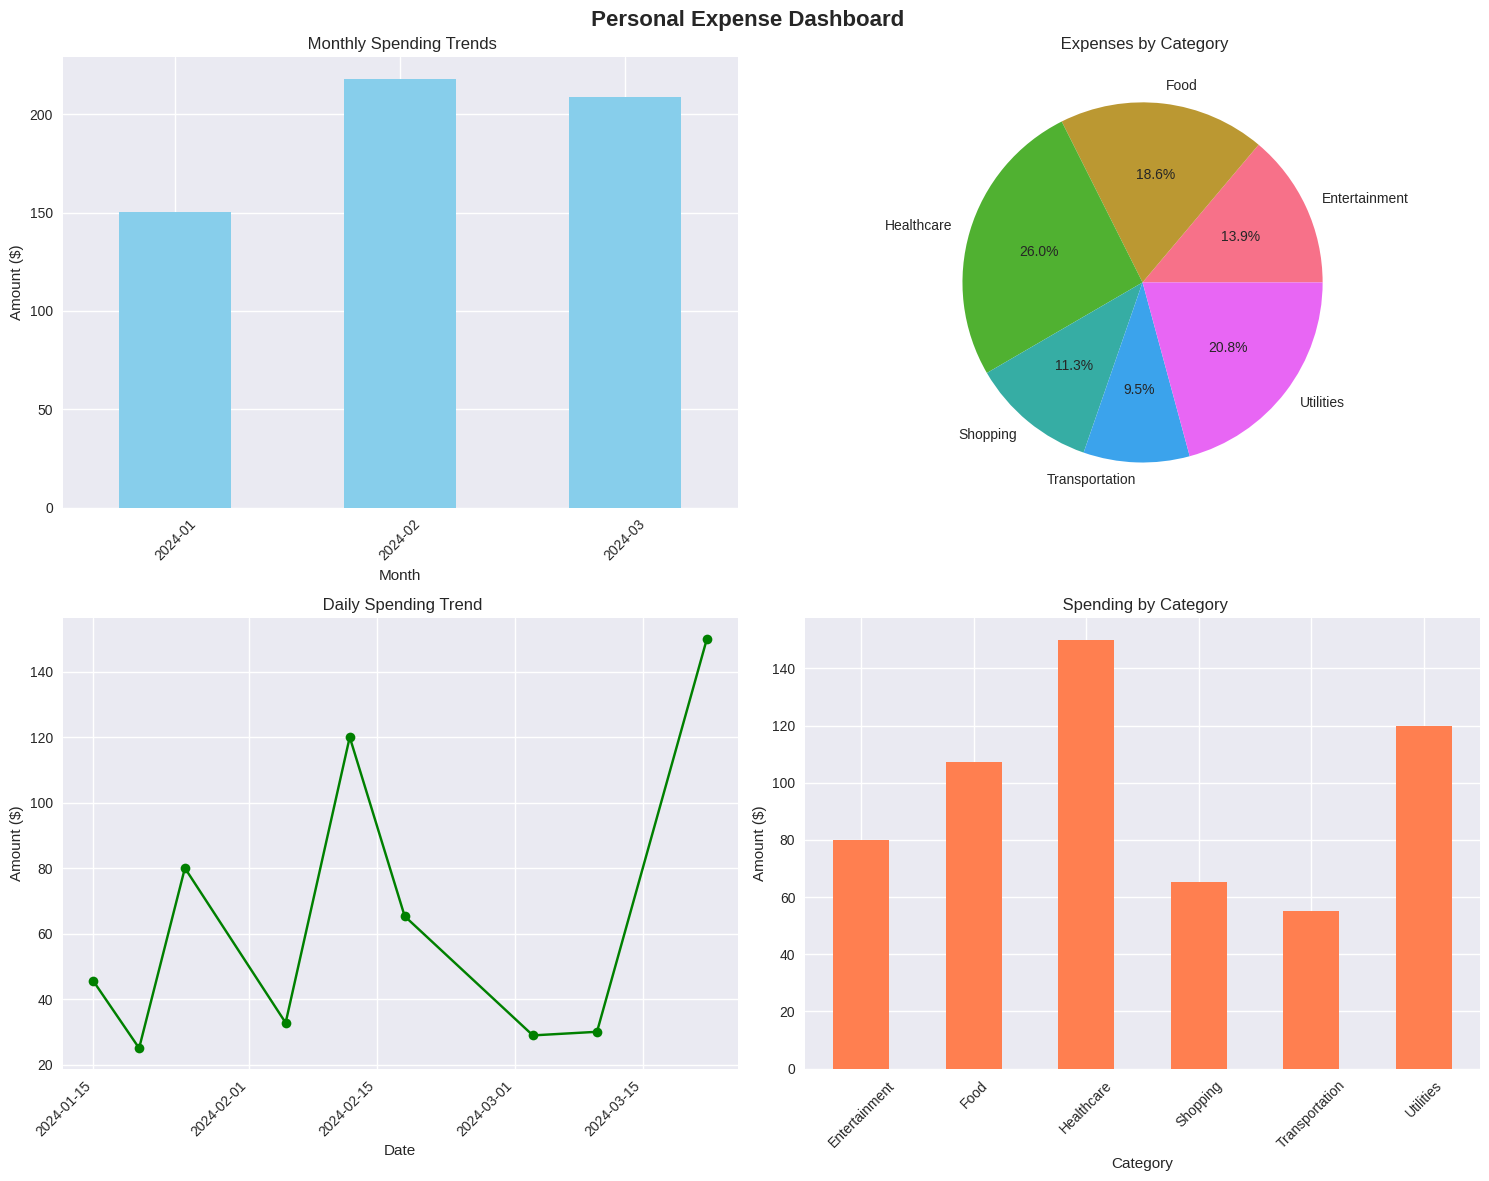

The script that saved this image:
# -*- coding: utf-8 -*-
"""Notebook Expense Tracker

Automatically generated by Colab.

Original file is located at
    https://colab.research.google.com/<link-removed>
"""

# Jupyter Notebook Expense Tracker
import pandas as pd
import matplotlib.pyplot as plt
import seaborn as sns
from datetime import datetime, date
import warnings
warnings.filterwarnings('ignore')

plt.style.use('seaborn-v0_8')
sns.set_palette("husl")

class ExpenseTracker:
    def __init__(self):
        # Initialize with sample data
        self.expenses = pd.DataFrame({
            'Date': pd.to_datetime([
                '2024-01-15', '2024-01-20', '2024-01-25',
                '2024-02-05', '2024-02-12', '2024-02-18',
                '2024-03-03', '2024-03-10', '2024-03-22'
            ]),
            'Category': [
                'Food', 'Transportation', 'Entertainment',
                'Food', 'Utilities', 'Shopping',
                'Food', 'Transportation', 'Healthcare'
            ],
            'Amount': [45.50, 25.00, 80.00, 32.75, 120.00, 65.30, 28.90, 30.00, 150.00],
            'Description': [
                'Grocery shopping', 'Auto fare', 'Movie tickets',
                'Restaurant dinner', 'Electricity bill', 'Clothing',
                'Coffee and snacks', 'Gas', 'Doctor visit'
            ]
        })

    def add_expense(self, date_str, category, amount, description):
        """Add a new expense"""
        new_expense = pd.DataFrame({
            'Date': [pd.to_datetime(date_str)],
            'Category': [category],
            'Amount': [amount],
            'Description': [description]
        })
        self.expenses = pd.concat([self.expenses, new_expense], ignore_index=True)
        print(f"✅ Added expense: ${amount:.2f} for {description}")

    def calculate_kpis(self):
        """Calculate and display KPIs"""
        if self.expenses.empty:
            return

        total_spent = self.expenses['Amount'].sum()
        top_category = self.expenses.groupby('Category')['Amount'].sum().idxmax()
        max_transaction = self.expenses['Amount'].max()
        avg_transaction = self.expenses['Amount'].mean()
        transaction_count = len(self.expenses)

        print(" KEY PERFORMANCE INDICATORS")
        print("=" * 40)
        print(f" Total Spent: ${total_spent:,.2f}")
        print(f" Top Category: {top_category}")
        print(f" Max Transaction: ${max_transaction:,.2f}")
        print(f" Average Transaction: ${avg_transaction:,.2f}")
        print(f" Total Transactions: {transaction_count}")
        print("=" * 40)

    def show_expense_table(self, n_rows=10):
        """Display recent expenses table"""
        print(f"\n RECENT EXPENSES (Last {n_rows})")
        print("=" * 60)

        # Sort by date descending
        recent = self.expenses.sort_values('Date', ascending=False).head(n_rows)

        # Format for display
        display_df = recent.copy()
        display_df['Date'] = display_df['Date'].dt.strftime('%Y-%m-%d')
        display_df['Amount'] = display_df['Amount'].apply(lambda x: f"${x:.2f}")

        print(display_df.to_string(index=False))

    def create_visualizations(self):
        """Create all visualizations"""
        if self.expenses.empty:
            print("No data to visualize")
            return

        fig, ((ax1, ax2), (ax3, ax4)) = plt.subplots(2, 2, figsize=(15, 12))
        fig.suptitle(' Personal Expense Dashboard', fontsize=16, fontweight='bold')

        # 1. Monthly spending trends
        monthly_data = self.expenses.copy()
        monthly_data['Month'] = monthly_data['Date'].dt.to_period('M')
        monthly_totals = monthly_data.groupby('Month')['Amount'].sum()

        monthly_totals.plot(kind='bar', ax=ax1, color='skyblue')
        ax1.set_title(' Monthly Spending Trends')
        ax1.set_xlabel('Month')
        ax1.set_ylabel('Amount ($)')
        ax1.tick_params(axis='x', rotation=45)

        # 2. Category pie chart
        category_totals = self.expenses.groupby('Category')['Amount'].sum()
        ax2.pie(category_totals.values, labels=category_totals.index, autopct='%1.1f%%')
        ax2.set_title(' Expenses by Category')

        # 3. Daily spending trend
        daily_spending = self.expenses.groupby('Date')['Amount'].sum()
        daily_spending.plot(kind='line', ax=ax3, marker='o', color='green')
        ax3.set_title(' Daily Spending Trend')
        ax3.set_xlabel('Date')
        ax3.set_ylabel('Amount ($)')
        ax3.tick_params(axis='x', rotation=45)

        # 4. Category comparison (bar chart)
        category_totals.plot(kind='bar', ax=ax4, color='coral')
        ax4.set_title(' Spending by Category')
        ax4.set_xlabel('Category')
        ax4.set_ylabel('Amount ($)')
        ax4.tick_params(axis='x', rotation=45)

        plt.tight_layout()
        plt.show()

    def get_insights(self):
        """Generate spending insights"""
        if self.expenses.empty or len(self.expenses) < 2:
            print("Not enough data for insights")
            return

        print("\n💡 SPENDING INSIGHTS")
        print("=" * 40)

        # Top spending days
        daily_spending = self.expenses.groupby('Date')['Amount'].sum().sort_values(ascending=False)
        print(" Top Spending Days:")
        for i, (date, amount) in enumerate(daily_spending.head(3).items(), 1):
            print(f"  {i}. {date.strftime('%Y-%m-%d')}: ${amount:.2f}")

        # Category analysis
        category_stats = self.expenses.groupby('Category')['Amount'].agg(['sum', 'count', 'mean']).round(2)
        category_stats = category_stats.sort_values('sum', ascending=False)

        print("\n Category Analysis:")
        for i, (category, stats) in enumerate(category_stats.head(3).iterrows(), 1):
            print(f"  {i}. {category}: ${stats['sum']:.2f} ({int(stats['count'])} transactions, avg: ${stats['mean']:.2f})")

        # Spending patterns
        print(f"\n Date Range: {self.expenses['Date'].min().strftime('%Y-%m-%d')} to {self.expenses['Date'].max().strftime('%Y-%m-%d')}")

        # Weekly average
        days_range = (self.expenses['Date'].max() - self.expenses['Date'].min()).days
        if days_range > 0:
            weekly_avg = (self.expenses['Amount'].sum() / days_range) * 7
            print(f" Average Weekly Spending: ${weekly_avg:.2f}")

    def filter_expenses(self, category=None, start_date=None, end_date=None):
        """Filter expenses and show results"""
        filtered_df = self.expenses.copy()

        if category:
            filtered_df = filtered_df[filtered_df['Category'] == category]

        if start_date:
            filtered_df = filtered_df[filtered_df['Date'] >= pd.to_datetime(start_date)]

        if end_date:
            filtered_df = filtered_df[filtered_df['Date'] <= pd.to_datetime(end_date)]

        print(f"\n FILTERED RESULTS")
        print("=" * 30)
        print(f"Transactions found: {len(filtered_df)}")
        print(f"Total amount: ${filtered_df['Amount'].sum():.2f}")

        if not filtered_df.empty:
            print("\nFiltered expenses:")
            display_df = filtered_df.copy()
            display_df['Date'] = display_df['Date'].dt.strftime('%Y-%m-%d')
            display_df['Amount'] = display_df['Amount'].apply(lambda x: f"${x:.2f}")
            print(display_df.to_string(index=False))

        return filtered_df

    def show_dashboard(self):
        """Display complete dashboard"""
        print(" EXPENSE TRACKER DASHBOARD")
        print("=" * 50)

        self.calculate_kpis()
        self.show_expense_table()
        self.create_visualizations()
        self.get_insights()

# Initialize the expense tracker
tracker = ExpenseTracker()

# Display the dashboard
tracker.show_dashboard()

print("\n" + "="*50)
print(" HOW TO USE:")
print("="*50)
print("# Add a new expense:")
print("tracker.add_expense('2024-03-25', 'Food', 25.50, 'Lunch at cafe')")
print()
print("# Filter expenses:")
print("tracker.filter_expenses(category='Food')")
print("tracker.filter_expenses(start_date='2024-02-01', end_date='2024-02-28')")
print()
print("# Refresh dashboard:")
print("tracker.show_dashboard()")
print("="*50)